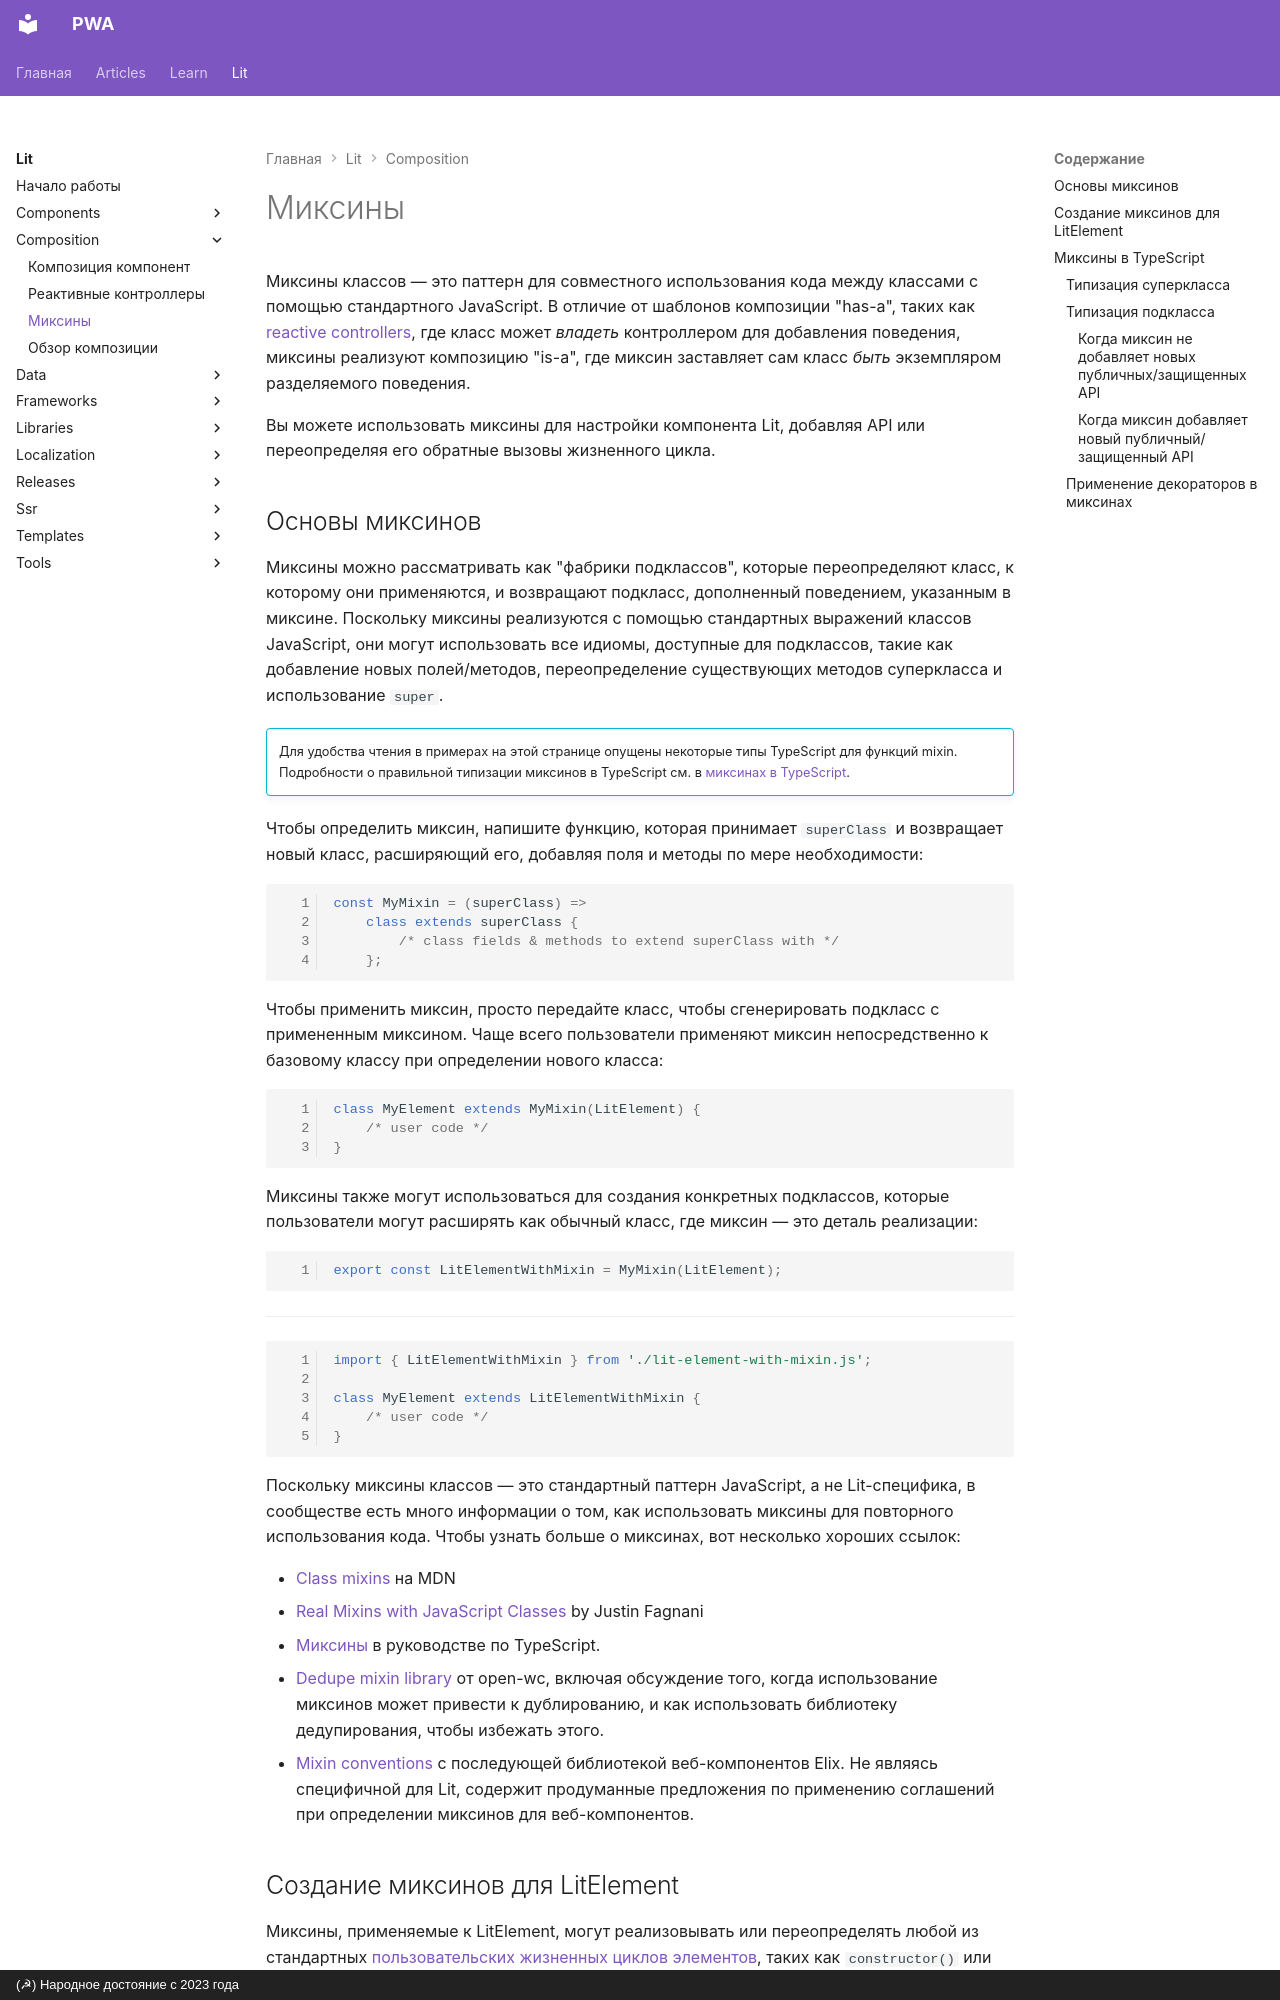

repository: xsltdev/pwadev.ru · page: lit/composition/mixins/index.html · generator: mkdocs · copyright: (☭) Народное достояние с 2023 года

---
description: Миксины классов — это паттерн для совместного использования кода между классами с помощью стандартного JavaScript
---

# Миксины

Миксины классов — это паттерн для совместного использования кода между классами с помощью стандартного JavaScript. В отличие от шаблонов композиции "has-a", таких как [reactive controllers](controllers.md), где класс может _владеть_ контроллером для добавления поведения, миксины реализуют композицию "is-a", где миксин заставляет сам класс _быть_ экземпляром разделяемого поведения.

Вы можете использовать миксины для настройки компонента Lit, добавляя API или переопределяя его обратные вызовы жизненного цикла.

## Основы миксинов

Миксины можно рассматривать как "фабрики подклассов", которые переопределяют класс, к которому они применяются, и возвращают подкласс, дополненный поведением, указанным в миксине. Поскольку миксины реализуются с помощью стандартных выражений классов JavaScript, они могут использовать все идиомы, доступные для подклассов, такие как добавление новых полей/методов, переопределение существующих методов суперкласса и использование `super`.

!!!info ""

    Для удобства чтения в примерах на этой странице опущены некоторые типы TypeScript для функций mixin. Подробности о правильной типизации миксинов в TypeScript см. в [миксинах в TypeScript](#mixins-in-typescript).

Чтобы определить миксин, напишите функцию, которая принимает `superClass` и возвращает новый класс, расширяющий его, добавляя поля и методы по мере необходимости:

```ts
const MyMixin = (superClass) =>
    class extends superClass {
        /* class fields & methods to extend superClass with */
    };
```

Чтобы применить миксин, просто передайте класс, чтобы сгенерировать подкласс с примененным миксином. Чаще всего пользователи применяют миксин непосредственно к базовому классу при определении нового класса:

```ts
class MyElement extends MyMixin(LitElement) {
    /* user code */
}
```

Миксины также могут использоваться для создания конкретных подклассов, которые пользователи могут расширять как обычный класс, где миксин — это деталь реализации:

```ts
export const LitElementWithMixin = MyMixin(LitElement);
```

---

```ts
import { LitElementWithMixin } from './lit-element-with-mixin.js';

class MyElement extends LitElementWithMixin {
    /* user code */
}
```

Поскольку миксины классов — это стандартный паттерн JavaScript, а не Lit-специфика, в сообществе есть много информации о том, как использовать миксины для повторного использования кода. Чтобы узнать больше о миксинах, вот несколько хороших ссылок:

-   [Class mixins](https://developer.mozilla.org/en-US/docs/Web/JavaScript/Reference/Classes/extends#mix-ins) на MDN
-   [Real Mixins with JavaScript Classes](https://justinfagnani.com/2015/12/21/real-mixins-with-JavaScript-classes/) by Justin Fagnani
-   [Миксины](https://www.TypeScriptlang.org/docs/handbook/mixins.html) в руководстве по TypeScript.
-   [Dedupe mixin library](https://open-wc.org/docs/development/dedupe-mixin/) от open-wc, включая обсуждение того, когда использование миксинов может привести к дублированию, и как использовать библиотеку дедупирования, чтобы избежать этого.
-   [Mixin conventions](https://component.kitchen/elix/mixins) с последующей библиотекой веб-компонентов Elix. Не являясь специфичной для Lit, содержит продуманные предложения по применению соглашений при определении миксинов для веб-компонентов.
